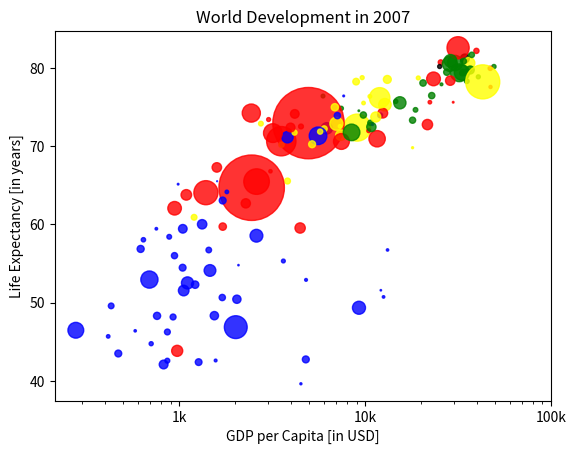

Write Python code to recreate this figure.
import matplotlib.pyplot as plt
import numpy as np

life_exp = [43.828,76.423,72.301,42.731,75.32,81.235,79.829,75.635,64.062,79.441,56.728,65.554,74.852,50.728,72.39,73.005,52.295,49.58,59.723,50.43,80.653,44.74100000000001,50.651,78.553,72.961,72.889,65.152,46.462,55.322,78.782,48.328,75.748,78.273,76.486,78.332,54.791,72.235,74.994,71.33800000000002,71.878,51.57899999999999,58.04,52.947,79.313,80.657,56.735,59.448,79.406,60.022,79.483,70.259,56.007,46.38800000000001,60.916,70.19800000000001,82.208,73.33800000000002,81.757,64.69800000000001,70.65,70.964,59.545,78.885,80.745,80.546,72.567,82.603,72.535,54.11,67.297,78.623,77.58800000000002,71.993,42.592,45.678,73.952,59.44300000000001,48.303,74.241,54.467,64.164,72.801,76.195,66.803,74.543,71.164,42.082,62.069,52.90600000000001,63.785,79.762,80.204,72.899,56.867,46.859,80.196,75.64,65.483,75.53699999999998,71.752,71.421,71.688,75.563,78.098,78.74600000000002,76.442,72.476,46.242,65.528,72.777,63.062,74.002,42.56800000000001,79.972,74.663,77.926,48.159,49.339,80.941,72.396,58.556,39.613,80.884,81.70100000000002,74.143,78.4,52.517,70.616,58.42,69.819,73.923,71.777,51.542,79.425,78.242,76.384,73.747,74.249,73.422,62.698,42.38399999999999,43.487]
gdp_cap = [974.5803384,5937.029525999998,6223.367465,4797.231267,12779.37964,34435.367439999995,36126.4927,29796.04834,1391.253792,33692.60508,1441.284873,3822.137084,7446.298803,12569.85177,9065.800825,10680.79282,1217.032994,430.0706916,1713.778686,2042.09524,36319.23501,706.016537,1704.063724,13171.63885,4959.114854,7006.580419,986.1478792,277.5518587,3632.557798,9645.06142,1544.750112,14619.222719999998,8948.102923,22833.30851,35278.41874,2082.4815670000007,6025.3747520000015,6873.262326000001,5581.180998,5728.353514,12154.08975,641.3695236000002,690.8055759,33207.0844,30470.0167,13206.48452,752.7497265,32170.37442,1327.60891,27538.41188,5186.050003,942.6542111,579.2317429999998,1201.637154,3548.3308460000007,39724.97867,18008.94444,36180.78919,2452.210407,3540.651564,11605.71449,4471.061906,40675.99635,25523.2771,28569.7197,7320.8802620000015,31656.06806,4519.461171,1463.249282,1593.06548,23348.139730000006,47306.98978,10461.05868,1569.331442,414.5073415,12057.49928,1044.770126,759.3499101,12451.6558,1042.581557,1803.151496,10956.99112,11977.57496,3095.7722710000007,9253.896111,3820.17523,823.6856205,944.0,4811.060429,1091.359778,36797.93332,25185.00911,2749.320965,619.6768923999998,2013.977305,49357.19017,22316.19287,2605.94758,9809.185636,4172.838464,7408.905561,3190.481016,15389.924680000002,20509.64777,19328.70901,7670.122558,10808.47561,863.0884639000002,1598.435089,21654.83194,1712.472136,9786.534714,862.5407561000002,47143.17964,18678.31435,25768.25759,926.1410683,9269.657808,28821.0637,3970.095407,2602.394995,4513.480643,33859.74835,37506.41907,4184.548089,28718.27684,1107.482182,7458.396326999998,882.9699437999999,18008.50924,7092.923025,8458.276384,1056.380121,33203.26128,42951.65309,10611.46299,11415.80569,2441.576404,3025.349798,2280.769906,1271.211593,469.70929810000007]
pop = [31.889923,3.600523,33.333216,12.420476,40.301927,20.434176,8.199783,0.708573,150.448339,10.392226,8.078314,9.119152,4.552198,1.639131,190.010647,7.322858,14.326203,8.390505,14.131858,17.696293,33.390141,4.369038,10.238807,16.284741,1318.683096,44.22755,0.71096,64.606759,3.80061,4.133884,18.013409,4.493312,11.416987,10.228744,5.46812,0.496374,9.319622,13.75568,80.264543,6.939688,0.551201,4.906585,76.511887,5.23846,61.083916,1.454867,1.688359,82.400996,22.873338,10.70629,12.572928,9.947814,1.472041,8.502814,7.483763,6.980412,9.956108,0.301931,1110.396331,223.547,69.45357,27.499638,4.109086,6.426679,58.147733,2.780132,127.467972,6.053193,35.610177,23.301725,49.04479,2.505559,3.921278,2.012649,3.193942,6.036914,19.167654,13.327079,24.821286,12.031795,3.270065,1.250882,108.700891,2.874127,0.684736,33.757175,19.951656,47.76198,2.05508,28.90179,16.570613,4.115771,5.675356,12.894865,135.031164,4.627926,3.204897,169.270617,3.242173,6.667147,28.674757,91.077287,38.518241,10.642836,3.942491,0.798094,22.276056,8.860588,0.199579,27.601038,12.267493,10.150265,6.144562,4.553009,5.447502,2.009245,9.118773,43.997828,40.448191,20.378239,42.292929,1.133066,9.031088,7.554661,19.314747,23.174294,38.13964,65.068149,5.701579,1.056608,10.276158,71.158647,29.170398,60.776238,301.139947,3.447496,26.084662,85.262356,4.018332,22.211743,11.746035,12.311143]
col = ['red','green','blue','blue','yellow','black','green','red','red','green','blue','yellow','green','blue','yellow','green','blue','blue','red','blue','yellow','blue','blue','yellow','red','yellow','blue','blue','blue','yellow','blue','green','yellow','green','green','blue','yellow','yellow','blue','yellow','blue','blue','blue','green','green','blue','blue','green','blue','green','yellow','blue','blue','yellow','yellow','red','green','green','red','red','red','red','green','red','green','yellow','red','red','blue','red','red','red','red','blue','blue','blue','blue','blue','red','blue','blue','blue','yellow','red','green','blue','blue','red','blue','red','green','black','yellow','blue','blue','green','red','red','yellow','yellow','yellow','red','green','green','yellow','blue','green','blue','blue','red','blue','green','blue','red','green','green','blue','blue','green','red','blue','blue','green','green','red','red','blue','red','blue','yellow','blue','green','blue','green','yellow','yellow','yellow','red','red','red','blue','blue']

# Specify c and alpha inside plt.scatter()
plt.scatter(x=gdp_cap, y=life_exp, s=np.array(pop) * 2, c = col, alpha = 0.8)

# Previous customizations
plt.xscale('log')
plt.xlabel('GDP per Capita [in USD]')
plt.ylabel('Life Expectancy [in years]')
plt.title('World Development in 2007')
plt.xticks([1000, 10000, 100000], ['1k', '10k', '100k'])

# Show the plot
plt.show()
